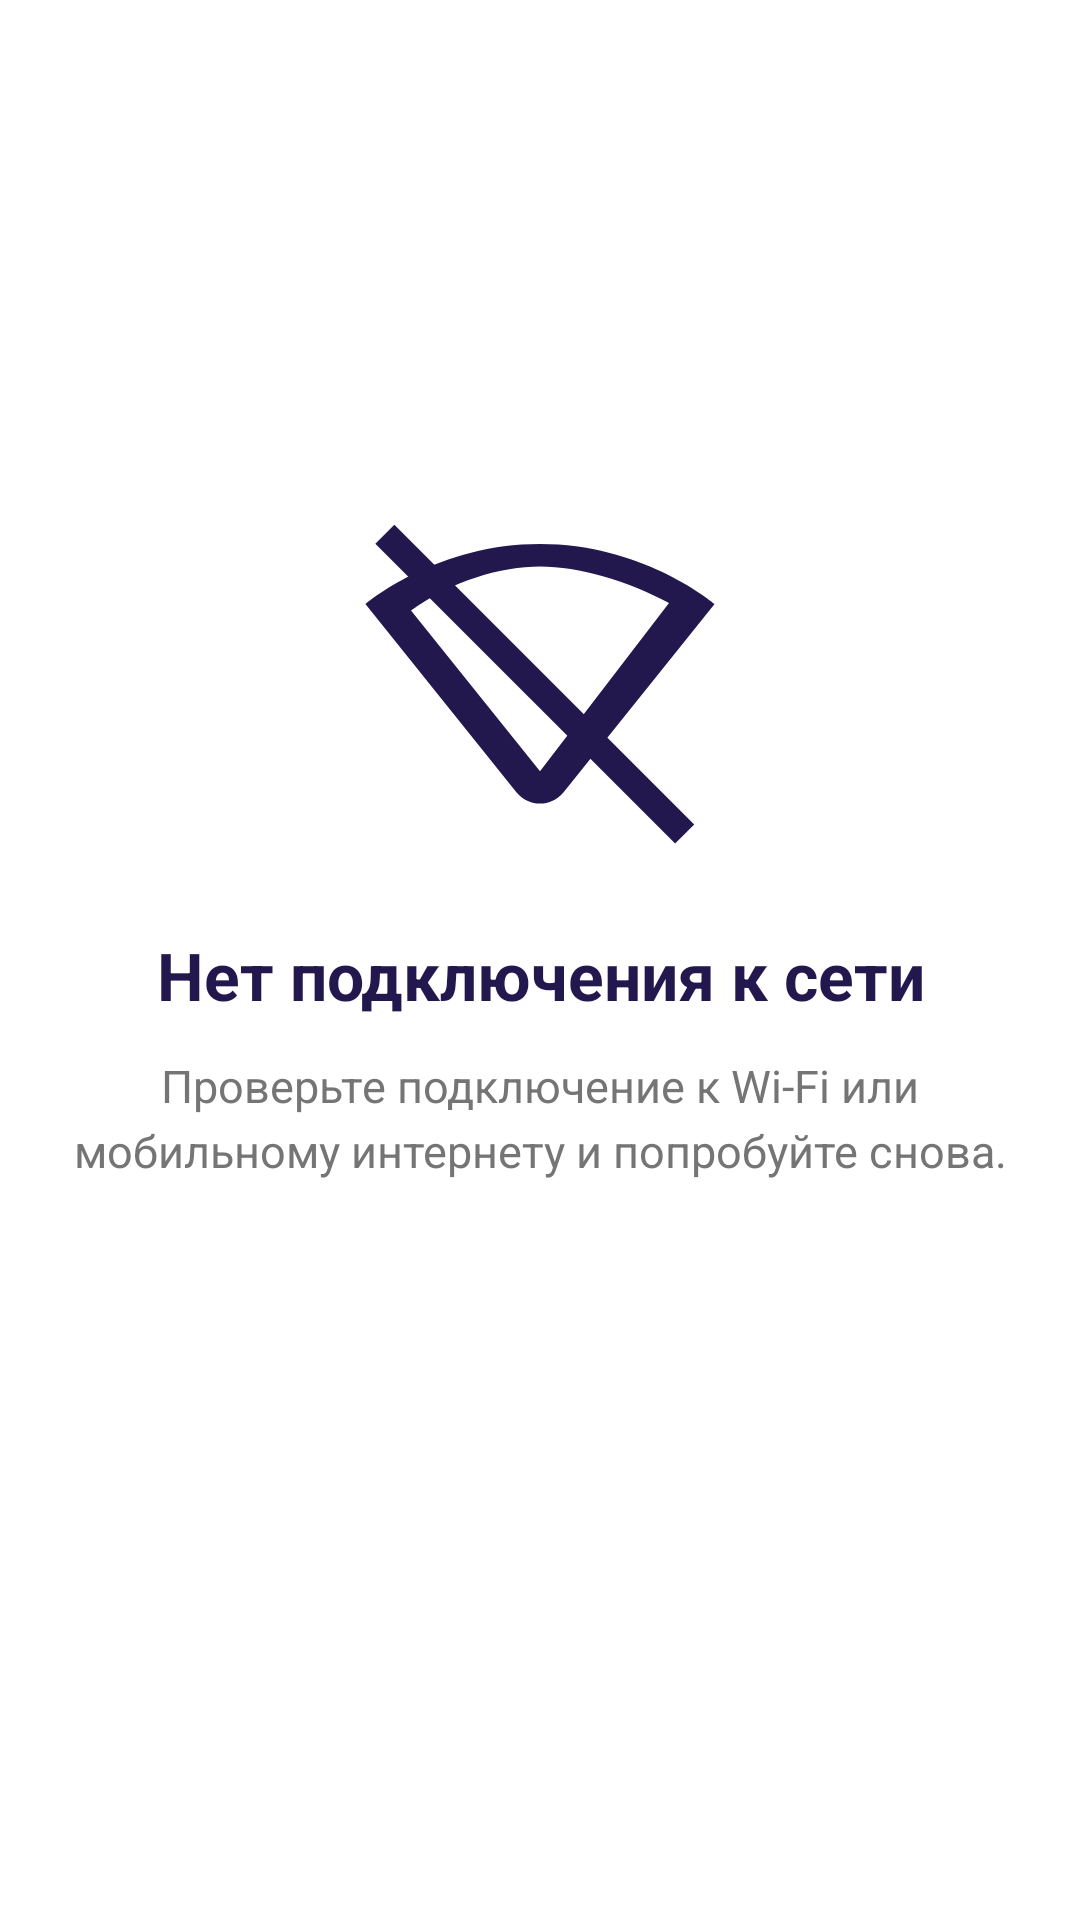

Layout XML and referenced resources for this Android screen:
<!-- AndroidManifest.xml: application theme Theme.DriveNext -->
<!-- res/layout/activity_no_internet.xml -->
<?xml version="1.0" encoding="utf-8"?>
<androidx.constraintlayout.widget.ConstraintLayout
    xmlns:android="http://schemas.android.com/apk/res/android"
    xmlns:app="http://schemas.android.com/apk/res-auto"
    android:layout_width="match_parent"
    android:layout_height="match_parent"
    android:padding="24dp">

    <ImageView
        android:id="@+id/ivNoInternet"
        android:layout_width="120dp"
        android:layout_height="120dp"
        android:contentDescription="@null"
        android:src="@drawable/ic_no_internet"
        app:layout_constraintBottom_toTopOf="@+id/tvNoInternetTitle"
        app:layout_constraintEnd_toEndOf="parent"
        app:layout_constraintStart_toStartOf="parent"
        app:layout_constraintTop_toTopOf="parent"
        app:layout_constraintVertical_chainStyle="packed" />

    <TextView
        android:id="@+id/tvNoInternetTitle"
        android:layout_width="0dp"
        android:layout_height="wrap_content"
        android:layout_marginTop="24dp"
        android:gravity="center"
        android:text="@string/no_internet_title"
        android:textColor="@color/brand_primary"
        android:textSize="22sp"
        android:textStyle="bold"
        app:layout_constraintBottom_toTopOf="@+id/tvNoInternetDesc"
        app:layout_constraintEnd_toEndOf="parent"
        app:layout_constraintStart_toStartOf="parent"
        app:layout_constraintTop_toBottomOf="@+id/ivNoInternet" />

    <TextView
        android:id="@+id/tvNoInternetDesc"
        android:layout_width="0dp"
        android:layout_height="wrap_content"
        android:layout_marginTop="12dp"
        android:gravity="center"
        android:lineSpacingExtra="4dp"
        android:text="@string/no_internet_desc"
        android:textColor="@color/text_secondary"
        android:textSize="15sp"
        app:layout_constraintBottom_toTopOf="@+id/btnRetry"
        app:layout_constraintEnd_toEndOf="parent"
        app:layout_constraintStart_toStartOf="parent"
        app:layout_constraintTop_toBottomOf="@+id/tvNoInternetTitle" />

    <Button
        android:id="@+id/btnRetry"
        android:layout_width="0dp"
        android:layout_height="56dp"
        android:layout_marginBottom="24dp"
        android:backgroundTint="@color/brand_primary"
        android:text="@string/no_internet_retry"
        android:textColor="@color/white"
        android:textSize="16sp"
        app:layout_constraintBottom_toBottomOf="parent"
        app:layout_constraintEnd_toEndOf="parent"
        app:layout_constraintStart_toStartOf="parent" />

</androidx.constraintlayout.widget.ConstraintLayout>
<!-- resources referenced by this layout -->
<resources>
  <color name="brand_primary">#23184E</color>
  <color name="text_secondary">#757575</color>
  <color name="white">#FFFFFFFF</color>
  <!-- drawable ic_no_internet (drawable) -->
  <vector xmlns:android="http://schemas.android.com/apk/res/android"
      android:width="120dp"
      android:height="120dp"
      android:viewportWidth="24"
      android:viewportHeight="24">
      <path
          android:fillColor="@color/brand_primary"
          android:pathData="M23.64,7c-0.45,-0.34 -4.93,-4 -11.64,-4C5.28,3 0.81,6.66 0.36,7l10.08,12.56c0.8,0.99 2.32,0.99 3.12,0L23.64,7zM3.4,7.44C6.1,5.46 9.42,4.5 12,4.5c2.58,0 5.9,0.96 8.6,2.44L12,18.15 3.4,7.44z"/>
      <path
          android:fillColor="@color/brand_primary"
          android:pathData="M2.29,1.71L1.02,2.98l19.99,19.99 1.27,-1.27L2.29,1.71z"/>
  </vector>
  <string name="no_internet_desc">Проверьте подключение к Wi-Fi или мобильному интернету и попробуйте снова.</string>
  <string name="no_internet_retry">Повторить попытку</string>
  <string name="no_internet_title">Нет подключения к сети</string>
  <style name="Theme.DriveNext" parent="Base.Theme.DriveNext" />
  <style name="Base.Theme.DriveNext" parent="Theme.Material3.DayNight.NoActionBar">
          <item name="colorPrimary">@color/brand_primary</item>
      </style>
</resources>
